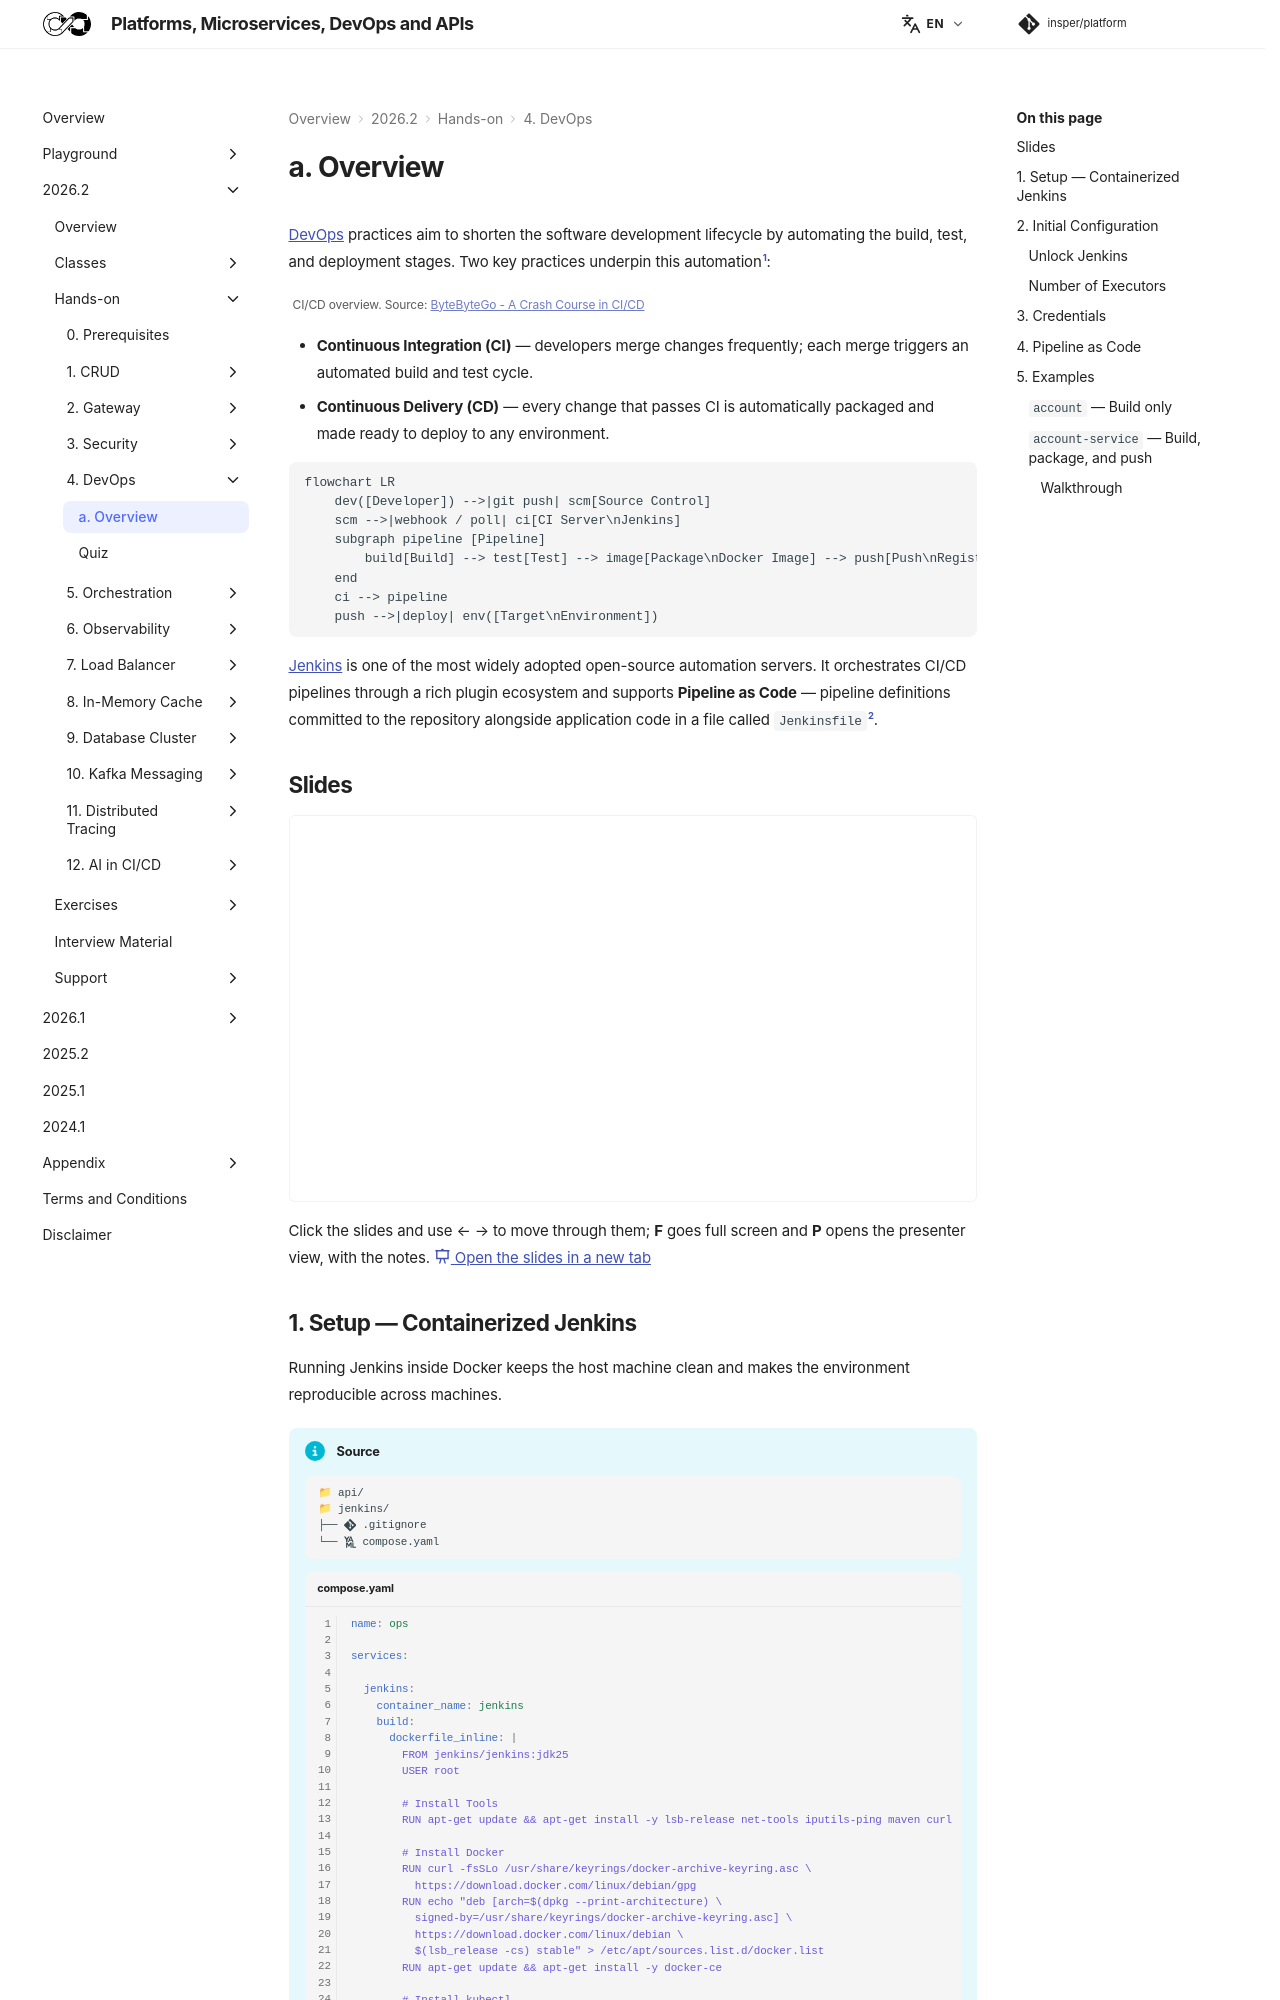

repository: Insper/platform · page: 2026.2/hands-on/4/index.html · generator: mkdocs


[DevOps](https://en.wikipedia.org/wiki/DevOps){:target="_blank"} practices aim to shorten the software development lifecycle by automating the build, test, and deployment stages. Two key practices underpin this automation[^1]:

![](./images/cicd.png)
<small>CI/CD overview. Source: [ByteByteGo - A Crash Course in CI/CD](https://blog.bytebytego.com/p/a-crash-course-in-cicd){:target="_blank"}</small>

- **Continuous Integration (CI)** — developers merge changes frequently; each merge triggers an automated build and test cycle.
- **Continuous Delivery (CD)** — every change that passes CI is automatically packaged and made ready to deploy to any environment.

``` mermaid-sim
flowchart LR
    dev([Developer]) -->|git push| scm[Source Control]
    scm -->|webhook / poll| ci[CI Server\nJenkins]
    subgraph pipeline [Pipeline]
        build[Build] --> test[Test] --> image[Package\nDocker Image] --> push[Push\nRegistry]
    end
    ci --> pipeline
    push -->|deploy| env([Target\nEnvironment])
```

[Jenkins](https://www.jenkins.io/){:target="_blank"} is one of the most widely adopted open-source automation servers. It orchestrates CI/CD pipelines through a rich plugin ecosystem and supports **Pipeline as Code** — pipeline definitions committed to the repository alongside application code in a file called `Jenkinsfile`[^2].

## Slides

<div class="slides-embed">
  <iframe src="slides/devops.html" title="Slides: hands-on 4 — devops" loading="lazy" allowfullscreen></iframe>
</div>

Click the slides and use ← → to move through them; **F** goes full screen and **P** opens the presenter view, with the notes.
[:material-presentation: Open the slides in a new tab](slides/devops.html){:target="_blank"}
